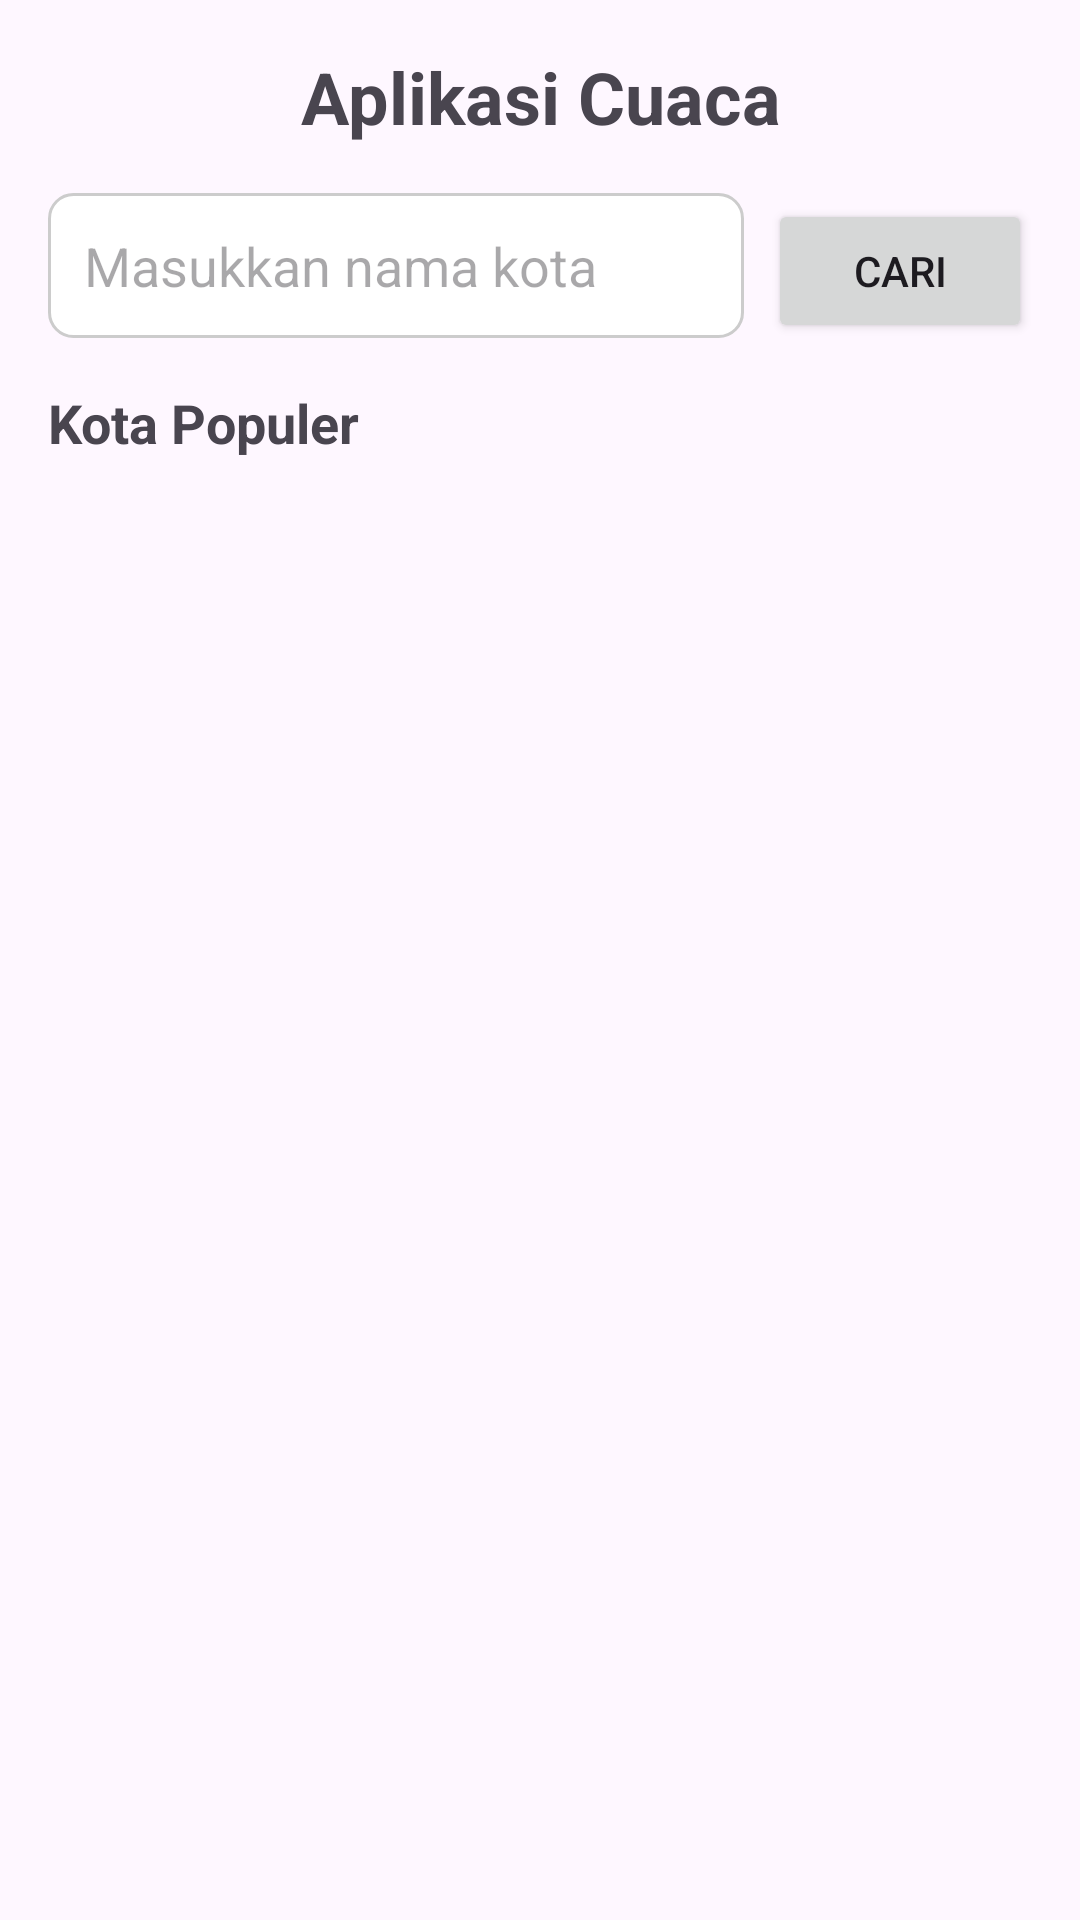

Reconstruct the res/layout file that produces this screen, plus the resources it refers to.
<!-- AndroidManifest.xml: application theme Theme.Weatherapp1 -->
<!-- res/layout/fragment_home.xml -->
<?xml version="1.0" encoding="utf-8"?>

<LinearLayout xmlns:android="http://schemas.android.com/apk/res/android"
    xmlns:app="http://schemas.android.com/apk/res-auto"
    android:layout_width="match_parent"
    android:layout_height="match_parent"
    android:orientation="vertical"
    android:padding="16dp">

    <TextView
        android:layout_width="match_parent"
        android:layout_height="wrap_content"
        android:text="Aplikasi Cuaca"
        android:textSize="24sp"
        android:textStyle="bold"
        android:gravity="center"
        android:layout_marginBottom="16dp"/>

    <LinearLayout
        android:layout_width="match_parent"
        android:layout_height="wrap_content"
        android:orientation="horizontal"
        android:layout_marginBottom="16dp">

        <EditText
            android:id="@+id/etCityName"
            android:layout_width="0dp"
            android:layout_height="wrap_content"
            android:layout_weight="1"
            android:hint="Masukkan nama kota"
            android:padding="12dp"
            android:background="@drawable/edit_text_bg"/>

        <Button
            android:id="@+id/btnSearch"
            android:layout_width="wrap_content"
            android:layout_height="wrap_content"
            android:text="Cari"
            android:layout_marginStart="8dp"/>

    </LinearLayout>

    <TextView
        android:layout_width="match_parent"
        android:layout_height="wrap_content"
        android:text="Kota Populer"
        android:textSize="18sp"
        android:textStyle="bold"
        android:layout_marginBottom="8dp"/>

    <androidx.recyclerview.widget.RecyclerView
        android:id="@+id/rvCities"
        android:layout_width="match_parent"
        android:layout_height="match_parent"/>

</LinearLayout>
<!-- resources referenced by this layout -->
<resources>
  <!-- drawable edit_text_bg (drawable) -->
  <?xml version="1.0" encoding="utf-8"?>
  
  
  <shape xmlns:android="http://schemas.android.com/apk/res/android">
      <solid android:color="#FFFFFF"/>
      <corners android:radius="8dp"/>
      <stroke android:width="1dp" android:color="#CCCCCC"/>
  </shape>
  <style name="Theme.Weatherapp1" parent="Base.Theme.Weatherapp1" />
  <style name="Base.Theme.Weatherapp1" parent="Theme.Material3.DayNight.NoActionBar">
          
          
      </style>
</resources>
